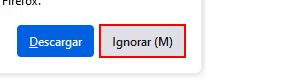
Workflow: ValidarAlertaCertificado

Step 1 [then]: click on the push button 'Ignorar'
